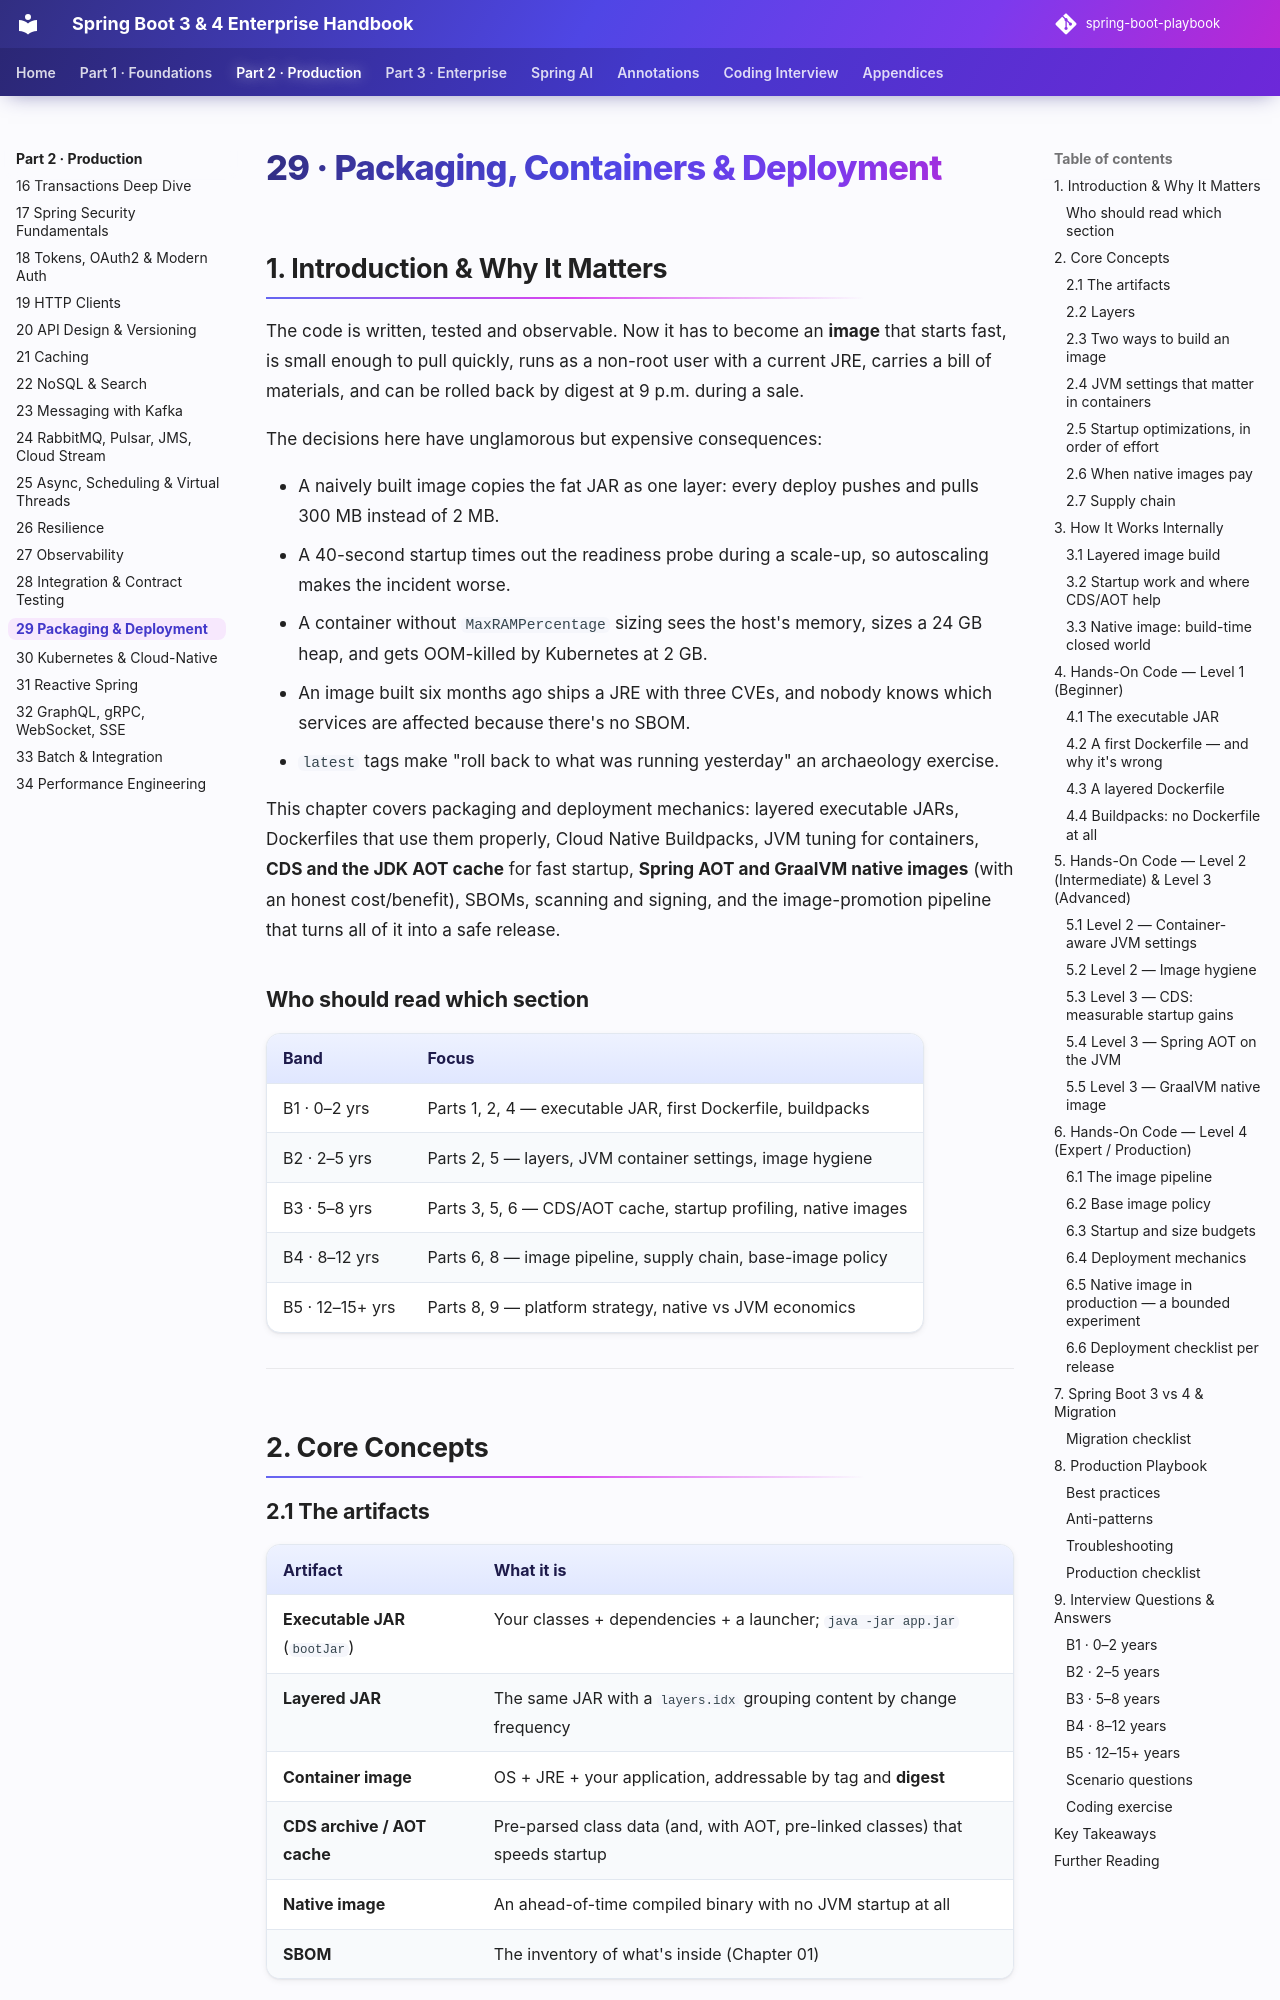

repository: khiruashish/spring-boot-playbook · page: part-2-production/29-packaging-deployment/index.html · generator: mkdocs

# 29 · Packaging, Containers & Deployment

## 1. Introduction & Why It Matters

The code is written, tested and observable. Now it has to become an **image** that starts fast, is small enough to pull quickly, runs as a non-root user with a current JRE, carries a bill of materials, and can be rolled back by digest at 9 p.m. during a sale.

The decisions here have unglamorous but expensive consequences:

- A naively built image copies the fat JAR as one layer: every deploy pushes and pulls 300 MB instead of 2 MB.
- A 40-second startup times out the readiness probe during a scale-up, so autoscaling makes the incident worse.
- A container without `MaxRAMPercentage` sizing sees the host's memory, sizes a 24 GB heap, and gets OOM-killed by Kubernetes at 2 GB.
- An image built six months ago ships a JRE with three CVEs, and nobody knows which services are affected because there's no SBOM.
- `latest` tags make "roll back to what was running yesterday" an archaeology exercise.

This chapter covers packaging and deployment mechanics: layered executable JARs, Dockerfiles that use them properly, Cloud Native Buildpacks, JVM tuning for containers, **CDS and the JDK AOT cache** for fast startup, **Spring AOT and GraalVM native images** (with an honest cost/benefit), SBOMs, scanning and signing, and the image-promotion pipeline that turns all of it into a safe release.

### Who should read which section

| Band | Focus |
|---|---|
| B1 · 0–2 yrs | Parts 1, 2, 4 — executable JAR, first Dockerfile, buildpacks |
| B2 · 2–5 yrs | Parts 2, 5 — layers, JVM container settings, image hygiene |
| B3 · 5–8 yrs | Parts 3, 5, 6 — CDS/AOT cache, startup profiling, native images |
| B4 · 8–12 yrs | Parts 6, 8 — image pipeline, supply chain, base-image policy |
| B5 · 12–15+ yrs | Parts 8, 9 — platform strategy, native vs JVM economics |

---

## 2. Core Concepts

### 2.1 The artifacts

| Artifact | What it is |
|---|---|
| **Executable JAR** (`bootJar`) | Your classes + dependencies + a launcher; `java -jar app.jar` |
| **Layered JAR** | The same JAR with a `layers.idx` grouping content by change frequency |
| **Container image** | OS + JRE + your application, addressable by tag and **digest** |
| **CDS archive / AOT cache** | Pre-parsed class data (and, with AOT, pre-linked classes) that speeds startup |
| **Native image** | An ahead-of-time compiled binary with no JVM startup at all |
| **SBOM** | The inventory of what's inside (Chapter 01) |

### 2.2 Layers

```text title="Example"
BOOT-INF/layers.idx
- "dependencies"            ← changes rarely (weeks)
- "spring-boot-loader"      ← changes on Boot upgrades
- "snapshot-dependencies"   ← changes often if you use snapshots
- "application"             ← changes every commit (your code, ~2 MB)
```

Extracting these into separate Docker layers means a code-only deploy pushes and pulls **megabytes**, not hundreds of them. Boot 3.3+ provides `java -Djarmode=tools -jar app.jar extract --layers` (older versions used `-Djarmode=layertools`) — **verify** for your version.
